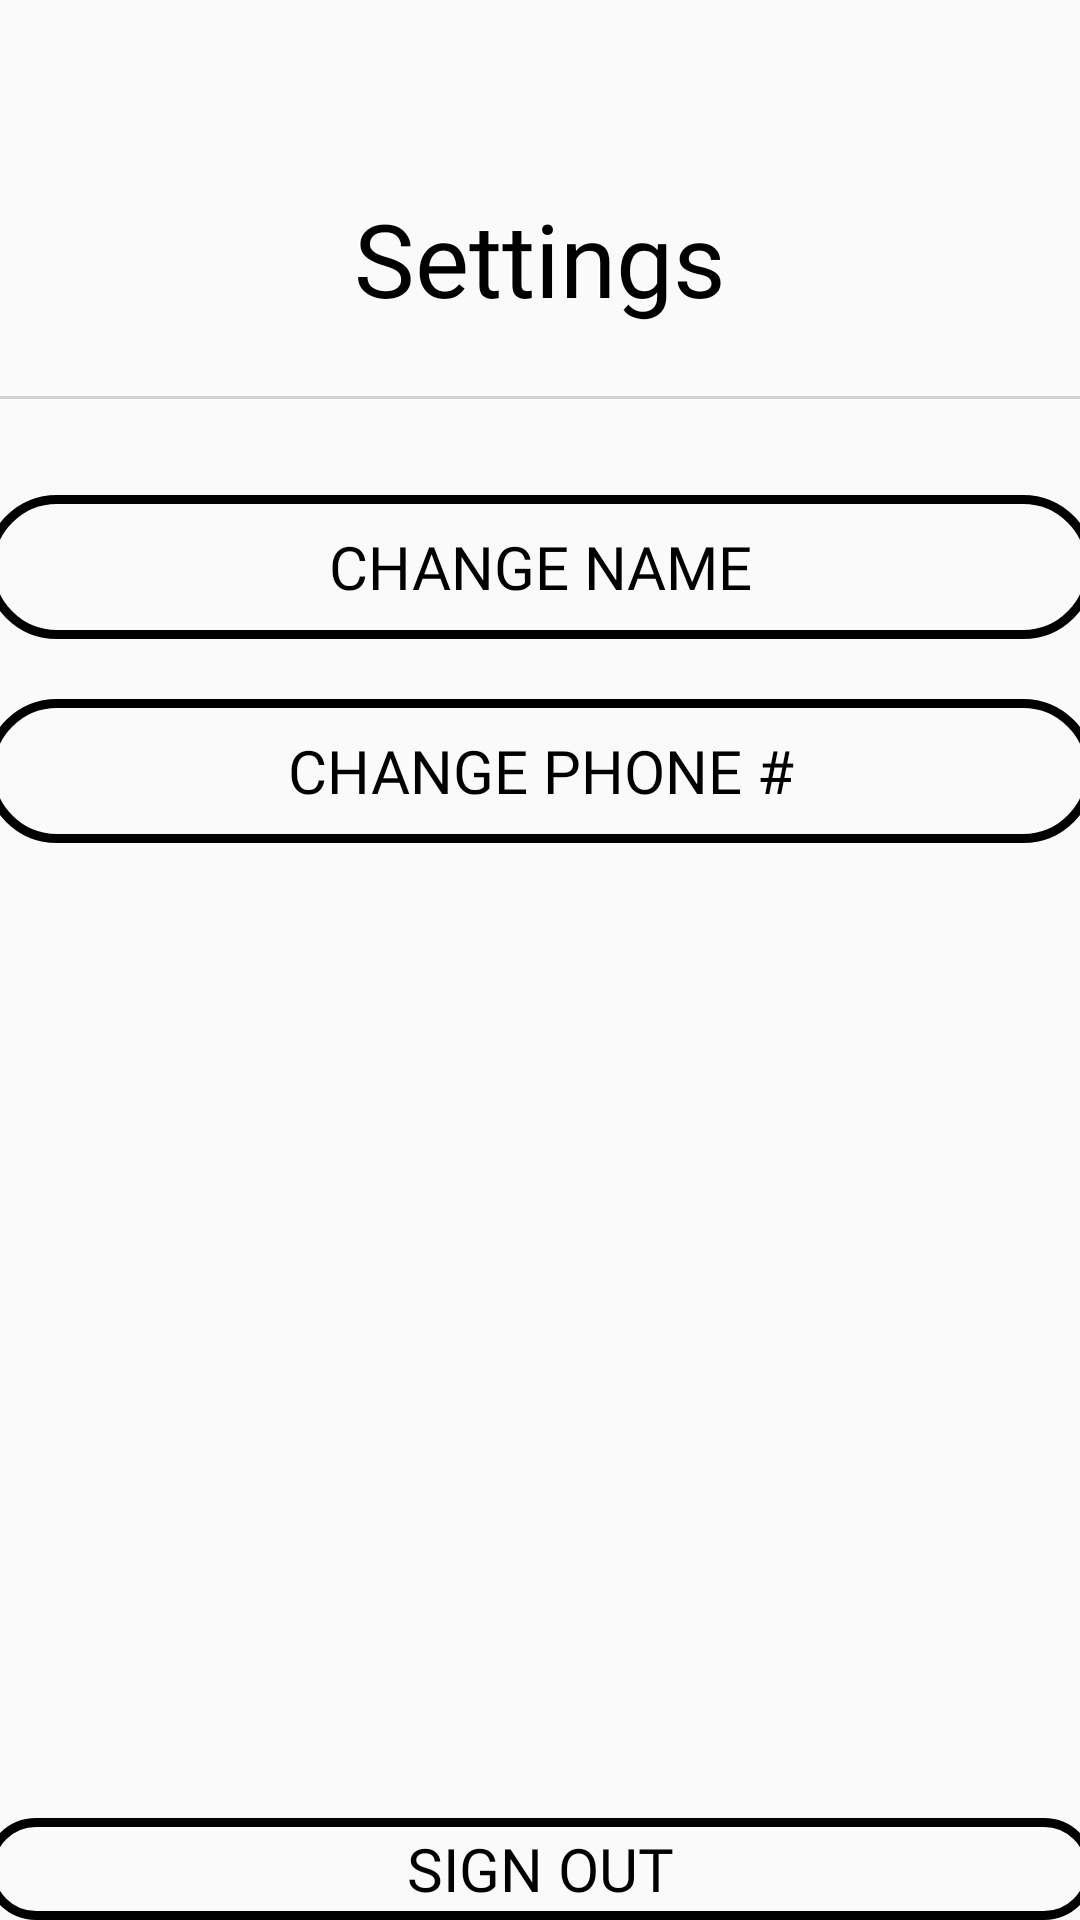

This screen was rendered from an Android layout file. Write that file and the resources it references.
<!-- AndroidManifest.xml: application theme Theme.OurHomeworkApp -->
<!-- res/layout/newsettings_screen_layout.xml -->
<?xml version="1.0" encoding="utf-8"?>
<LinearLayout xmlns:android="http://schemas.android.com/apk/res/android"
    android:id="@+id/addHWlayout"
    android:layout_width="match_parent"
    android:layout_height="match_parent"
    android:orientation="vertical">

    <LinearLayout
        android:layout_width="match_parent"
        android:layout_height="60dp"
        android:layout_gravity="center"
        android:orientation="horizontal">

        <ImageButton
            android:id="@+id/settings_back_button"
            android:layout_width="80dp"
            android:layout_height="60dp"
            android:layout_gravity="end|top"
            android:background="@color/fui_transparent"
            android:paddingTop="15dp"
            android:scaleType="fitCenter"
            android:src="@drawable/red_cancel_button" />

        <View
            android:layout_width="0dp"
            android:layout_height="0dp"
            android:layout_weight="1" />
    </LinearLayout>

    <LinearLayout
        android:layout_width="match_parent"
        android:layout_height="match_parent"
        android:layout_gravity="center"
        android:orientation="vertical">

        <TextView
            android:id="@+id/addHomeworkText"
            android:layout_width="match_parent"
            android:layout_height="72dp"
            android:fontFamily="@font/comfortaa_bold"
            android:gravity="center"
            android:paddingBottom="20dp"
            android:shadowColor="@color/white"
            android:shadowDx="-1"
            android:shadowDy="-1"
            android:shadowRadius="1"
            android:text="Settings"
            android:textColor="#000000"
            android:textSize="34sp" />

        <View
            android:layout_width="match_parent"
            android:layout_height="1dp"
            android:background="#D3D3D3" />

        <Button
            android:id="@+id/change_name_button"
            android:layout_width="370dp"
            android:layout_height="wrap_content"
            android:layout_gravity="center"
            android:layout_marginTop="32dp"
            android:background="@drawable/rounded_corner_black"
            android:fontFamily="@font/comfortaa_bold"
            android:text="Change Name"
            android:textColor="#000000"
            android:textSize="20sp" />

\

        <Button
            android:id="@+id/change_number_button"
            android:layout_width="370dp"
            android:layout_height="wrap_content"
            android:layout_gravity="center"
            android:layout_marginTop="20dp"
            android:background="@drawable/rounded_corner_black"
            android:fontFamily="@font/comfortaa_bold"
            android:text="Change Phone #"
            android:textColor="#000000"
            android:textSize="20sp" />

        <Button
            android:id="@+id/sign_out_button"
            android:layout_width="370dp"
            android:layout_height="wrap_content"
            android:layout_gravity="center"
            android:layout_marginTop="325dp"
            android:background="@drawable/rounded_corner_black"
            android:fontFamily="@font/comfortaa_bold"
            android:text="Sign Out"
            android:textColor="#000000"
            android:textSize="20sp" />

    </LinearLayout>
</LinearLayout>
<!-- resources referenced by this layout -->
<resources>
  <color name="white">#FFFFFFFF</color>
  <!-- drawable rounded_corner_black (drawable) -->
  <?xml version="1.0" encoding="utf-8"?>
  <shape xmlns:android="http://schemas.android.com/apk/res/android"
      android:shape="rectangle">
      <corners android:radius="24dp"/>
      <stroke android:width="3dp"/>
  </shape>
  <style name="Theme.OurHomeworkApp" parent="android:Theme.Material.Light.NoActionBar" />
</resources>
